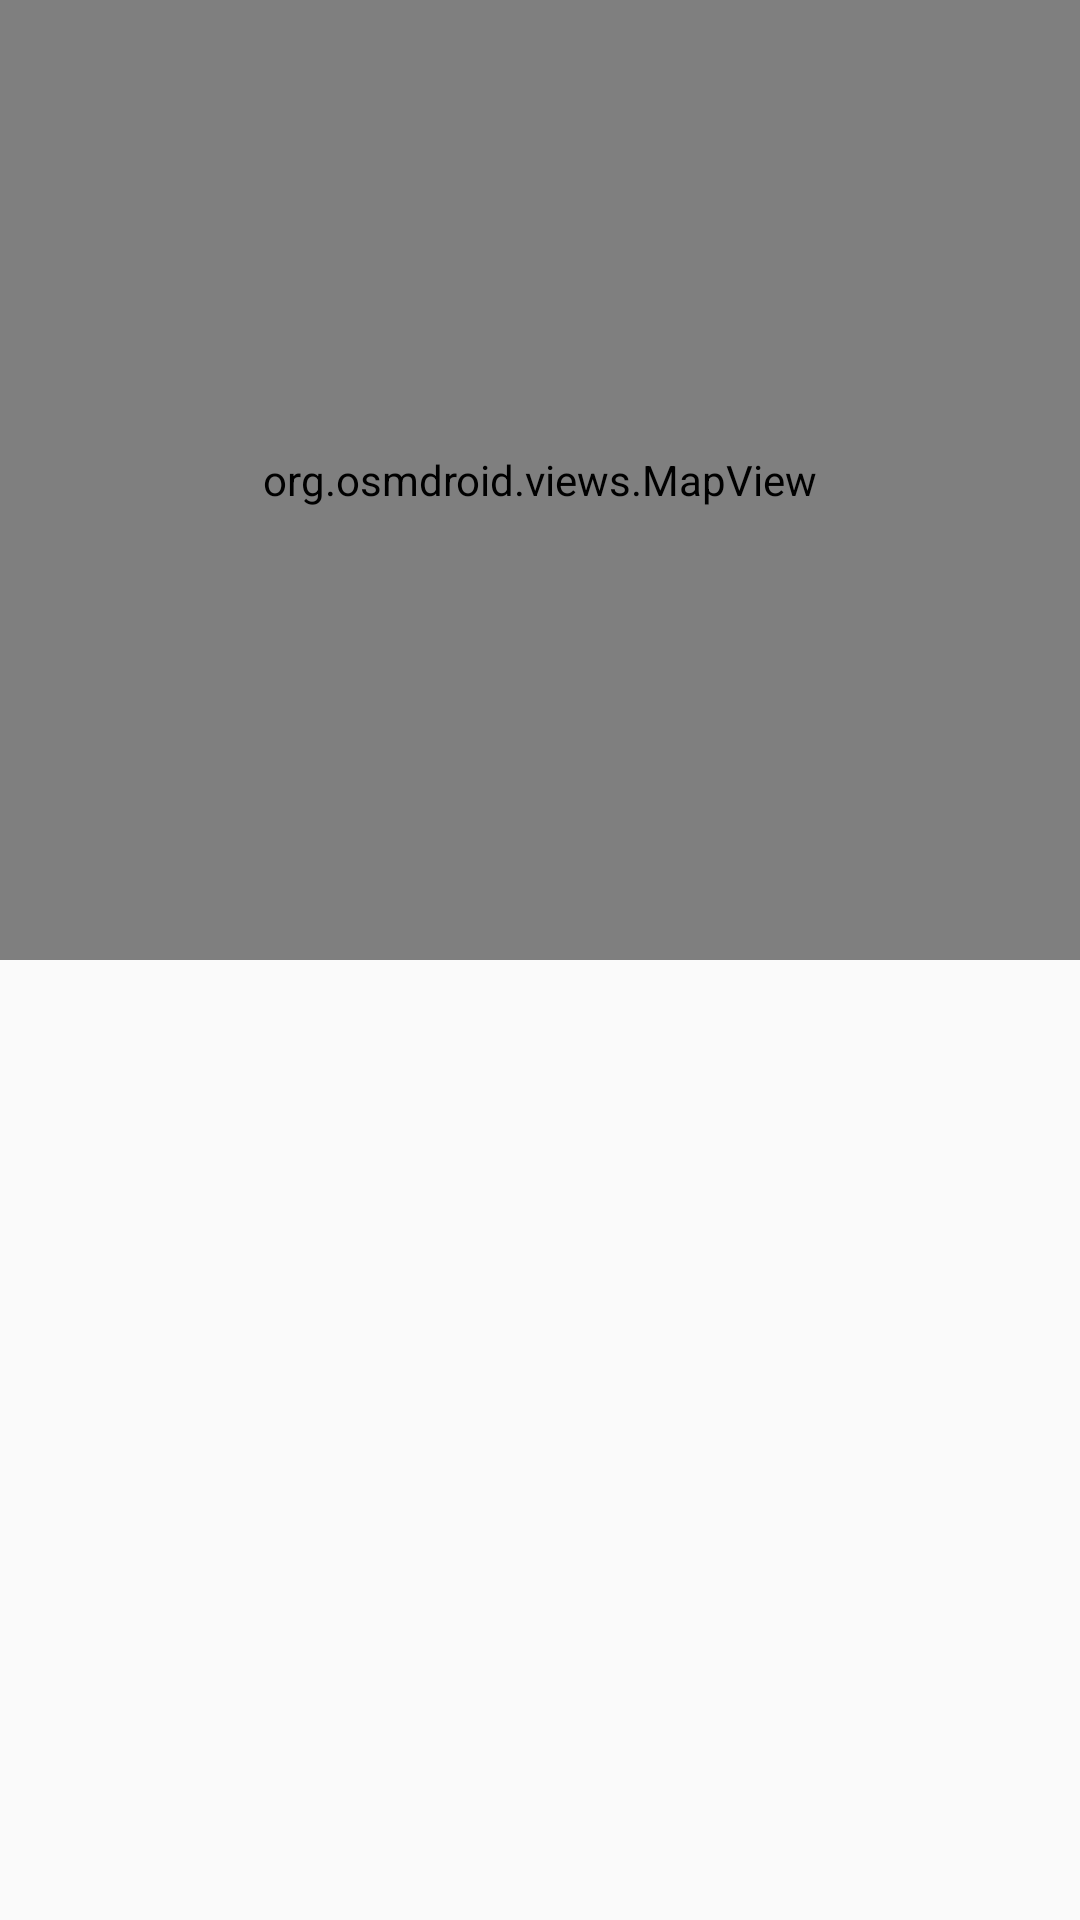

This screen was rendered from an Android layout file. Write that file and the resources it references.
<!-- AndroidManifest.xml: application theme AppTheme -->
<!-- res/layout/fragment_toilet_details.xml -->
<?xml version="1.0" encoding="utf-8"?>
<layout xmlns:android="http://schemas.android.com/apk/res/android">

    <data>

        <variable
            name="toilet"
            type="com.example.pottytime.data.Toilet" />
    </data>

    <LinearLayout android:orientation="vertical"
        android:layout_height="fill_parent"
        android:layout_width="fill_parent">

        <LinearLayout
            android:layout_weight="1"
            android:layout_width="fill_parent"
            android:layout_height="0dp">

            <org.osmdroid.views.MapView android:id="@+id/map"
                android:layout_width="fill_parent"
                android:layout_height="fill_parent" />


        </LinearLayout>


        <LinearLayout
            android:layout_weight="1"
            android:layout_width="fill_parent"
            android:layout_height="0dp">

            <ImageView
                android:id="@+id/image"
                android:layout_width="wrap_content"
                android:layout_height="150dp"
                android:contentDescription="@null"
                android:layout_gravity="center"
                />


        </LinearLayout>

    </LinearLayout>


</layout>
<!-- resources referenced by this layout -->
<resources>
  <style name="AppTheme" parent="Theme.AppCompat.Light.DarkActionBar">
          
          <item name="colorPrimary">@color/colorPrimary</item>
          <item name="colorPrimaryDark">@color/colorPrimaryDark</item>
          <item name="colorAccent">@color/colorAccent</item>
      </style>
  <color name="colorPrimary">#808080</color>
  <color name="colorPrimaryDark">#383838</color>
  <color name="colorAccent">#03DAC5</color>
</resources>
